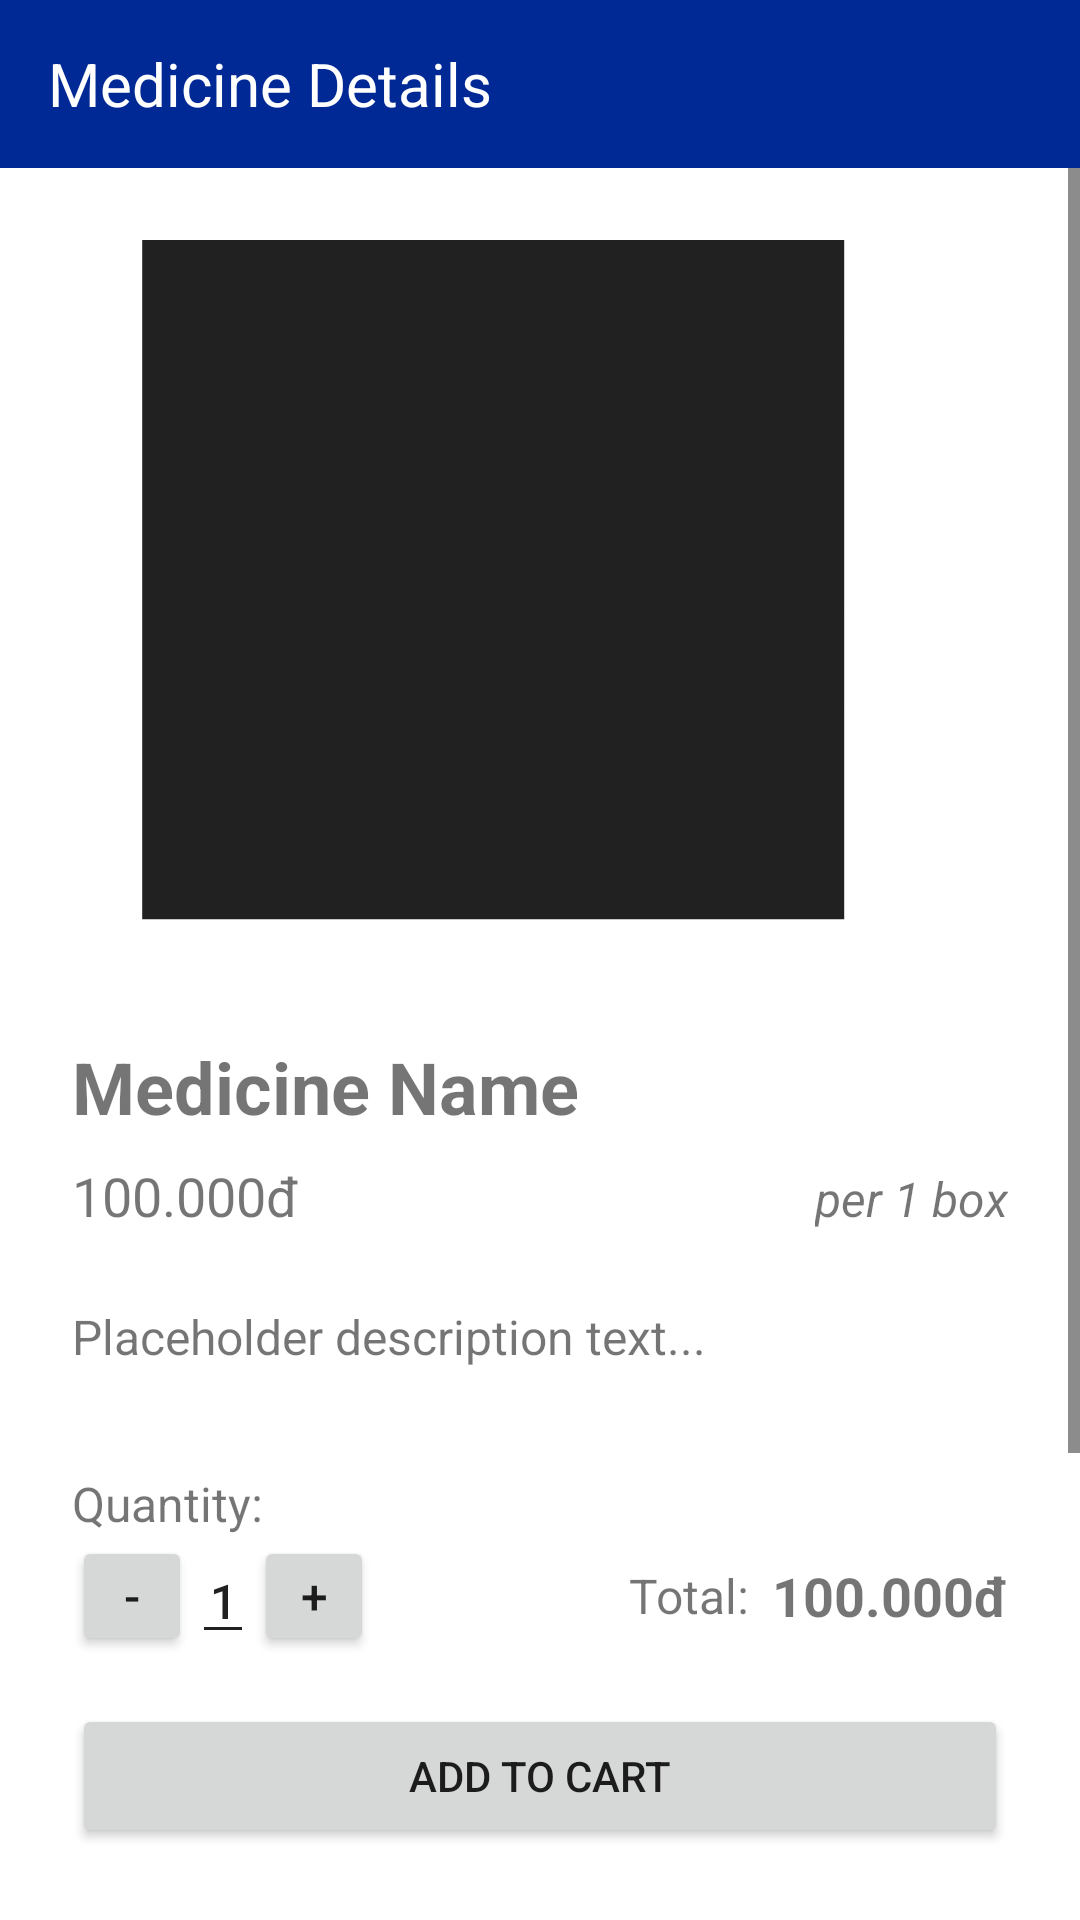

Reconstruct the res/layout file that produces this screen, plus the resources it refers to.
<!-- AndroidManifest.xml: application theme Theme.HDPharmacities -->
<!-- res/layout/activity_product_detail.xml -->
<?xml version="1.0" encoding="utf-8"?>
<LinearLayout xmlns:android="http://schemas.android.com/apk/res/android"
    xmlns:app="http://schemas.android.com/apk/res-auto"
    xmlns:tools="http://schemas.android.com/tools"
    android:layout_width="match_parent"
    android:layout_height="match_parent"
    android:orientation="vertical"
    tools:context=".UI.home.ProductDetailActivity">

    <com.google.android.material.appbar.AppBarLayout
        android:layout_width="match_parent"
        android:layout_height="wrap_content">

        <androidx.appcompat.widget.Toolbar
            android:id="@+id/product_detail_toolbar"
            android:layout_width="match_parent"
            android:layout_height="?attr/actionBarSize"
            android:background="?attr/colorPrimary"
            android:theme="@style/ThemeOverlay.AppCompat.Dark.ActionBar"
            app:popupTheme="@style/ThemeOverlay.AppCompat.Light">

            <TextView
                android:layout_width="wrap_content"
                android:layout_height="wrap_content"
                android:layout_gravity="start"
                android:text="@string/product_detail_title"
                android:textColor="@android:color/white"
                android:textSize="20sp" />

        </androidx.appcompat.widget.Toolbar>
    </com.google.android.material.appbar.AppBarLayout>

    <ScrollView
        android:layout_width="match_parent"
        android:layout_height="0dp"
        android:layout_weight="1">

        <LinearLayout
            android:layout_width="match_parent"
            android:layout_height="wrap_content"
            android:orientation="vertical"
            android:padding="24dp">


            

            <ImageView
                android:id="@+id/detail_medicine_image_view"
                android:layout_width="match_parent"
                android:layout_height="250dp"
                android:layout_marginBottom="16dp"
                android:contentDescription="@string/medicine_image"
                android:scaleType="centerCrop"
                android:src="@drawable/ic_placeholder_medicine" />

            <TextView
                android:id="@+id/detail_medicine_name_text_view"
                android:layout_width="match_parent"
                android:layout_height="wrap_content"
                android:layout_marginBottom="8dp"
                android:text="Medicine Name"
                android:textSize="24sp"
                android:textStyle="bold" />

            <LinearLayout
                android:layout_width="match_parent"
                android:layout_height="match_parent"
                android:orientation="horizontal">

                <TextView
                    android:id="@+id/detail_medicine_price_text_view"
                    android:layout_width="wrap_content"
                    android:layout_height="wrap_content"
                    android:layout_marginBottom="24dp"
                    android:layout_weight="1"
                    android:text="100.000đ"
                    android:textSize="18sp" />

                <TextView
                    android:id="@+id/detail_medicine_unit"
                    android:layout_width="wrap_content"
                    android:layout_height="wrap_content"
                    android:layout_marginBottom="24dp"
                    android:fontFamily="sans-serif"
                    android:text="per 1 box"
                    android:textSize="16sp"
                    android:textStyle="italic" />
            </LinearLayout>

            <TextView
                android:layout_width="match_parent"
                android:layout_height="wrap_content"
                android:layout_marginBottom="8dp"
                android:text="@string/description_label"
                android:textSize="16sp"
                android:textStyle="bold"
                android:visibility="gone" />

            <TextView
                android:id="@+id/detail_medicine_description_text_view"
                android:layout_width="match_parent"
                android:layout_height="wrap_content"
                android:layout_marginBottom="16dp"
                android:text="Placeholder description text..."
                android:textSize="16sp" />

            <TextView
                android:layout_width="match_parent"
                android:layout_height="wrap_content"
                android:layout_marginBottom="8dp"
                android:text="@string/dosage_label"
                android:textSize="16sp"
                android:textStyle="bold"
                android:visibility="gone" />

            <TextView
                android:id="@+id/detail_medicine_dosage_text_view"
                android:layout_width="match_parent"
                android:layout_height="wrap_content"
                android:layout_marginBottom="16dp"
                android:text="Placeholder dosage information..."
                android:textSize="16sp"
                android:visibility="gone" />

            <TextView
                android:layout_width="match_parent"
                android:layout_height="wrap_content"
                android:layout_marginBottom="8dp"
                android:text="@string/side_effects_label"
                android:textSize="16sp"
                android:textStyle="bold"
                android:visibility="gone" />

            <TextView
                android:id="@+id/detail_medicine_side_effects_text_view"
                android:layout_width="match_parent"
                android:layout_height="wrap_content"
                android:layout_marginBottom="16dp"
                android:text="Placeholder side effects information..."
                android:textSize="16sp"
                android:visibility="gone" />

            <TextView
                android:layout_width="match_parent"
                android:layout_height="wrap_content"
                android:layout_marginBottom="8dp"
                android:text="@string/precautions_label"
                android:textSize="16sp"
                android:textStyle="bold"
                android:visibility="gone" />

            <TextView
                android:id="@+id/detail_medicine_precautions_text_view"
                android:layout_width="match_parent"
                android:layout_height="wrap_content"
                android:layout_marginBottom="24dp"
                android:text="Placeholder precautions information..."
                android:textSize="16sp"
                android:visibility="gone" />

        </LinearLayout>
    </ScrollView>

    <LinearLayout
        android:layout_width="match_parent"
        android:layout_height="wrap_content"
        android:orientation="vertical"
        android:paddingStart="24dp"
        android:paddingEnd="24dp"
        android:paddingBottom="24dp">

        <TextView
            android:layout_width="wrap_content"
            android:layout_height="wrap_content"
            android:layout_marginEnd="8dp"
            android:text="@string/quantity_label"
            android:textSize="16sp" />

        <LinearLayout
            android:layout_width="match_parent"
            android:layout_height="wrap_content"
            android:layout_marginBottom="16dp"
            android:gravity="center_vertical"
            android:orientation="horizontal">


            <LinearLayout
                android:layout_width="wrap_content"
                android:layout_height="wrap_content"
                android:gravity="center_vertical"
                android:orientation="horizontal">

                <Button
                    android:id="@+id/detail_quantity_decrease_button"
                    android:layout_width="40dp"
                    android:layout_height="40dp"
                    android:padding="0dp"
                    android:paddingStart="0dp"
                    android:paddingLeft="0dp"
                    android:paddingTop="0dp"
                    android:paddingEnd="0dp"
                    android:paddingRight="0dp"
                    android:paddingBottom="0dp"
                    android:text="-"
                    android:textSize="16sp" />

                <EditText
                    android:id="@+id/detail_quantity_edit_text"
                    android:layout_width="wrap_content"
                    android:layout_height="wrap_content"
                    android:fontFamily="sans-serif-medium"
                    android:inputType="number"
                    android:text="1"
                    android:textAlignment="center"
                    android:textAllCaps="false"
                    android:textSize="16sp"
                    android:textStyle="normal" />

                <Button
                    android:id="@+id/detail_quantity_increase_button"
                    android:layout_width="40dp"
                    android:layout_height="40dp"
                    android:padding="0dp"
                    android:paddingStart="0dp"
                    android:paddingLeft="0dp"
                    android:paddingTop="0dp"
                    android:paddingEnd="0dp"
                    android:paddingRight="0dp"
                    android:paddingBottom="0dp"
                    android:text="+"
                    android:textSize="16sp" />
            </LinearLayout>

            <TextView
                android:layout_width="0dp"
                android:layout_height="wrap_content"
                android:layout_marginEnd="8dp"
                android:layout_weight="1"
                android:gravity="end"
                android:text="@string/total_price_label"
                android:textSize="16sp" />

            <TextView
                android:id="@+id/detail_total_price_text_view"
                android:layout_width="wrap_content"
                android:layout_height="wrap_content"
                android:text="100.000đ"
                android:textSize="18sp"
                android:textStyle="bold" />

        </LinearLayout>

        <Button
            android:id="@+id/detail_add_to_cart_button"
            android:layout_width="match_parent"
            android:layout_height="wrap_content"
            android:text="@string/add_to_cart" />

    </LinearLayout>

</LinearLayout>
<!-- resources referenced by this layout -->
<resources>
  <!-- drawable ic_placeholder_medicine (drawable) -->
  <vector xmlns:android="http://schemas.android.com/apk/res/android"
      android:width="108dp"
      android:height="108dp"
      android:viewportWidth="108"
      android:viewportHeight="108"
      android:tint="?attr/colorControlNormal">
      <group android:scaleX="4.05"
          android:scaleY="4.05">
          <path
              android:fillColor="@color/light_gray"
          android:pathData="M2,2h20v20H2V2zM10,16l-5,-5 1.41,-1.41L10,13.17l7.59,-7.59L19,6l-9,9z"/>
      </group>
  </vector>
  <string name="add_to_cart">Add to Cart</string>
  <string name="description_label">Description:</string>
  <string name="dosage_label">Dosage:</string>
  <string name="medicine_image">Medicine Image</string>
  <string name="precautions_label">Precautions:</string>
  <string name="product_detail_title">Medicine Details</string>
  <string name="quantity_label">Quantity:</string>
  <string name="side_effects_label">Side Effects:</string>
  <string name="total_price_label">Total:</string>
  <style name="Theme.HDPharmacities" parent="Theme.MaterialComponents.Light.DarkActionBar">
          <item name="windowActionBar">false</item>
          <item name="windowNoTitle">true</item>
          
          <item name="colorPrimary">@color/light_primary</item>
          <item name="colorPrimaryVariant">@color/light_primary_dark</item>
          <item name="colorOnPrimary">@color/white</item>
          
          <item name="colorSecondary">@color/light_accent</item>
          <item name="colorSecondaryVariant">@color/light_accent</item>
          <item name="colorOnSecondary">@color/black</item>
          
          <item name="android:statusBarColor">?attr/colorPrimaryVariant</item>
          
          <item name="android:colorBackground">@color/light_background</item>
          <item name="colorSurface">@color/light_surface</item>
          <item name="colorOnSurface">@color/light_text_primary</item>
          <item name="colorError">@color/error_red</item>
          <item name="colorOnError">@color/white</item>
          <item name="android:textColorPrimary">@color/light_text_primary</item>
          <item name="android:textColorSecondary">@color/light_text_secondary</item>
          <item name="colorControlNormal">@color/light_icon_tint</item> 
      </style>
  <color name="light_gray">#F0F0F0</color>
  <color name="light_primary">@color/hd_blue_500</color>
  <color name="light_primary_dark">@color/hd_blue_700</color>
  <color name="white">#FFFFFF</color>
  <color name="light_accent">@color/hd_blue_300</color>
  <color name="black">#000000</color>
  <color name="light_background">#FFFFFF</color>
  <color name="light_surface">#FFFFFF</color>
  <color name="light_text_primary">#DE000000</color>
  <color name="error_red">#D32F2F</color>
  <color name="light_text_secondary">#8A000000</color>
  <color name="light_icon_tint">@color/light_text_primary</color>
  <color name="hd_blue_500">#012995</color>
  <color name="hd_blue_700">#001E6A</color>
  <color name="hd_blue_300">#445EC5</color>
</resources>
